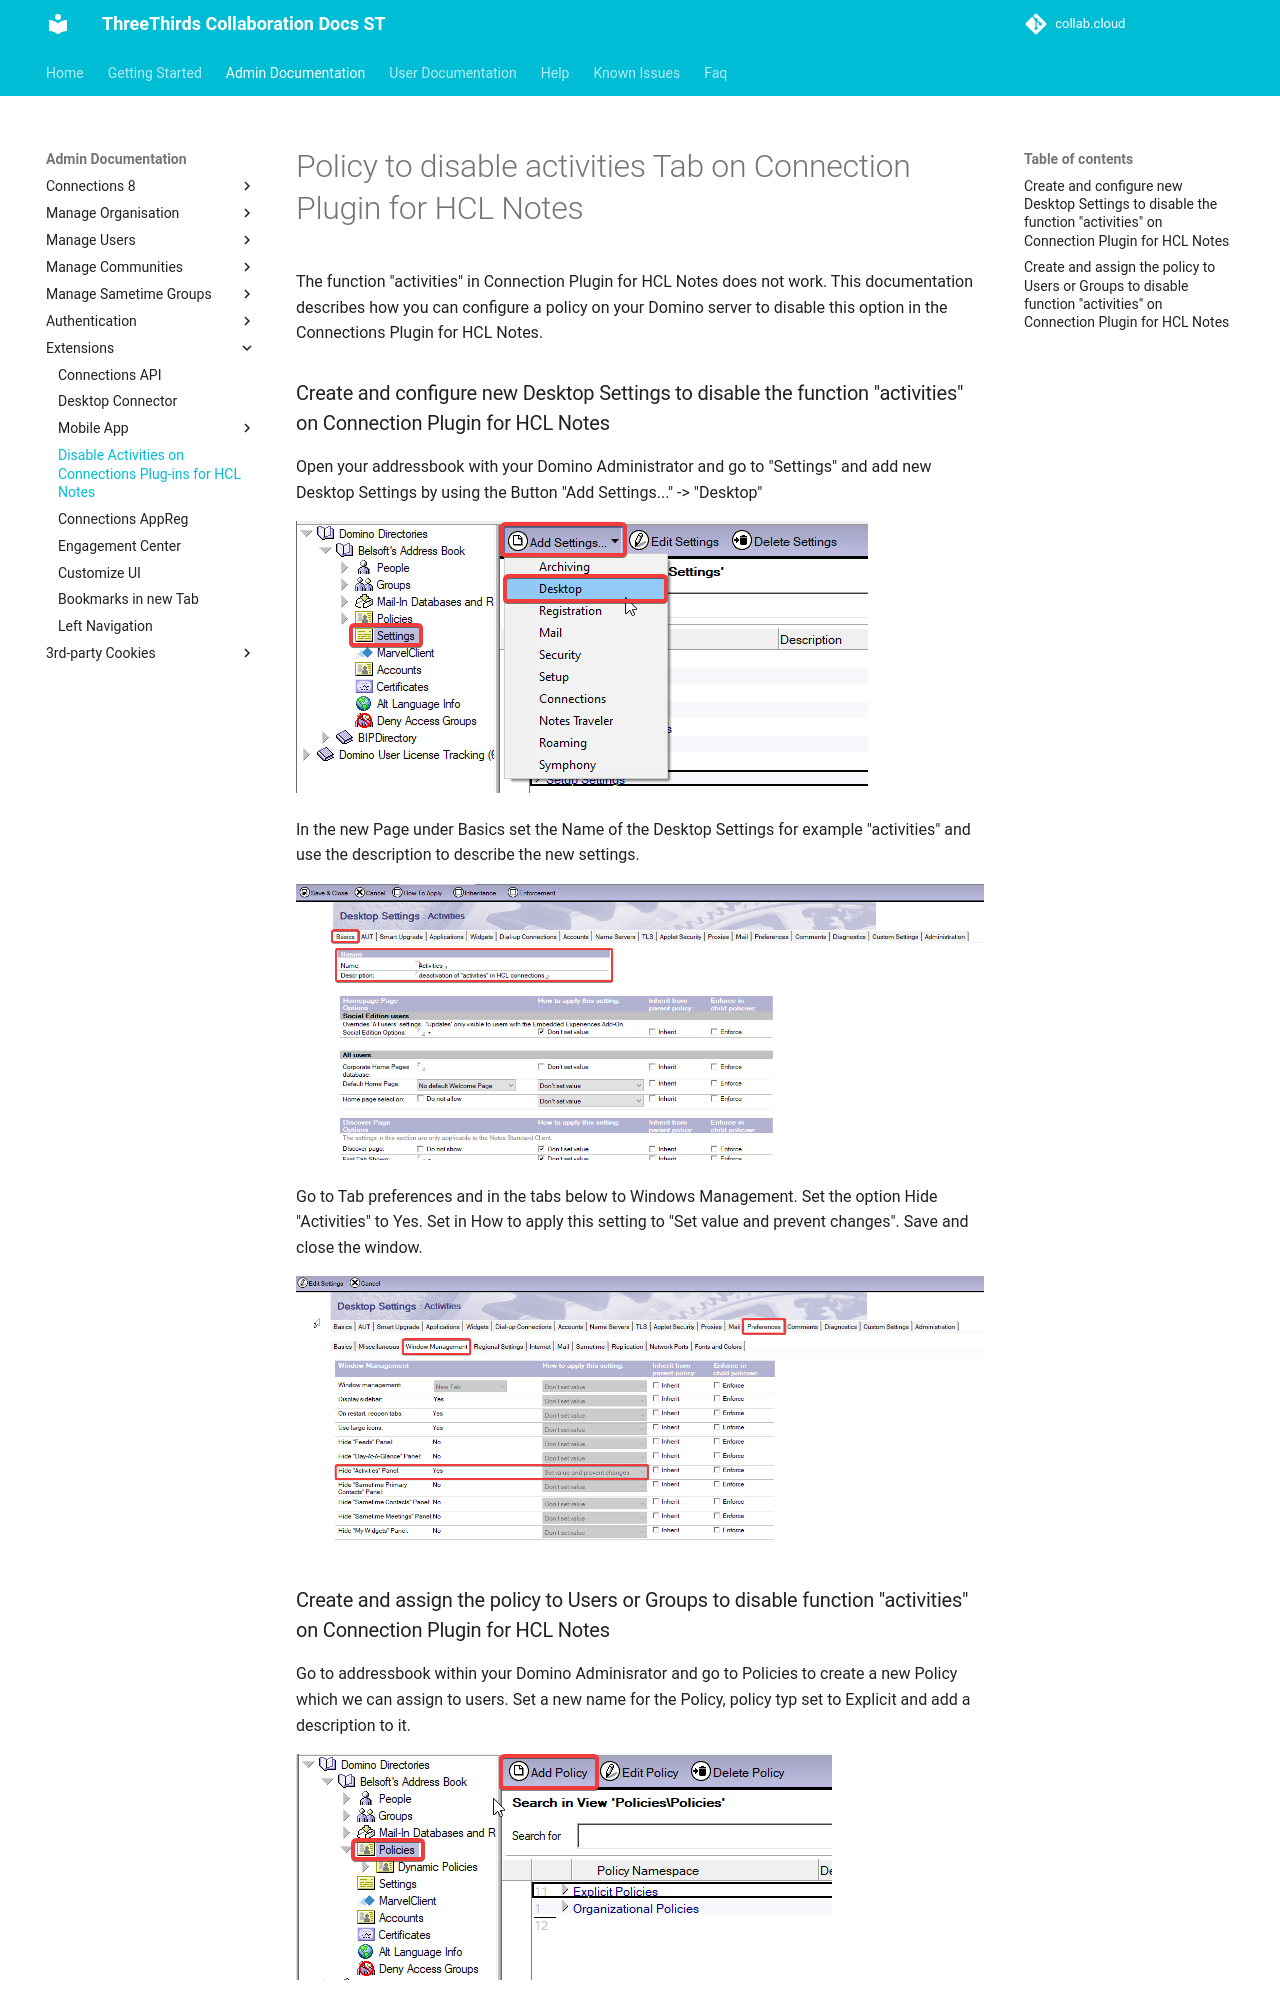

repository: collabdotcloud/docs.st.collab.cloud · page: admin/extensions/policy-connections-plugin-notes/index.html · generator: mkdocs

# Policy to disable activities Tab on Connection Plugin for HCL Notes

The function "activities" in Connection Plugin for HCL Notes does not work. This documentation describes how you can configure a policy on your Domino server to disable this option in the Connections Plugin for HCL Notes. 

### Create and configure new Desktop Settings to disable the function "activities" on Connection Plugin for HCL Notes

Open your addressbook with your Domino Administrator and go to "Settings" and add new Desktop Settings by using the Button "Add Settings..." -> "Desktop"

![Configure](/assets/images/screen-shots/connections-plugin/admin-policy-connectionplugin-notes5.png)

In the new Page under Basics set the Name of the Desktop Settings for example "activities" and use the description to describe the new settings.

![Configure](/assets/images/screen-shots/connections-plugin/admin-policy-connectionplugin-notes6.png)

Go to Tab preferences and in the tabs below to Windows Management. Set the option Hide "Activities" to Yes. Set in How to apply this setting to "Set value and prevent changes". Save and close the window.

![Configure](/assets/images/screen-shots/connections-plugin/admin-policy-connectionplugin-notes4.png)
